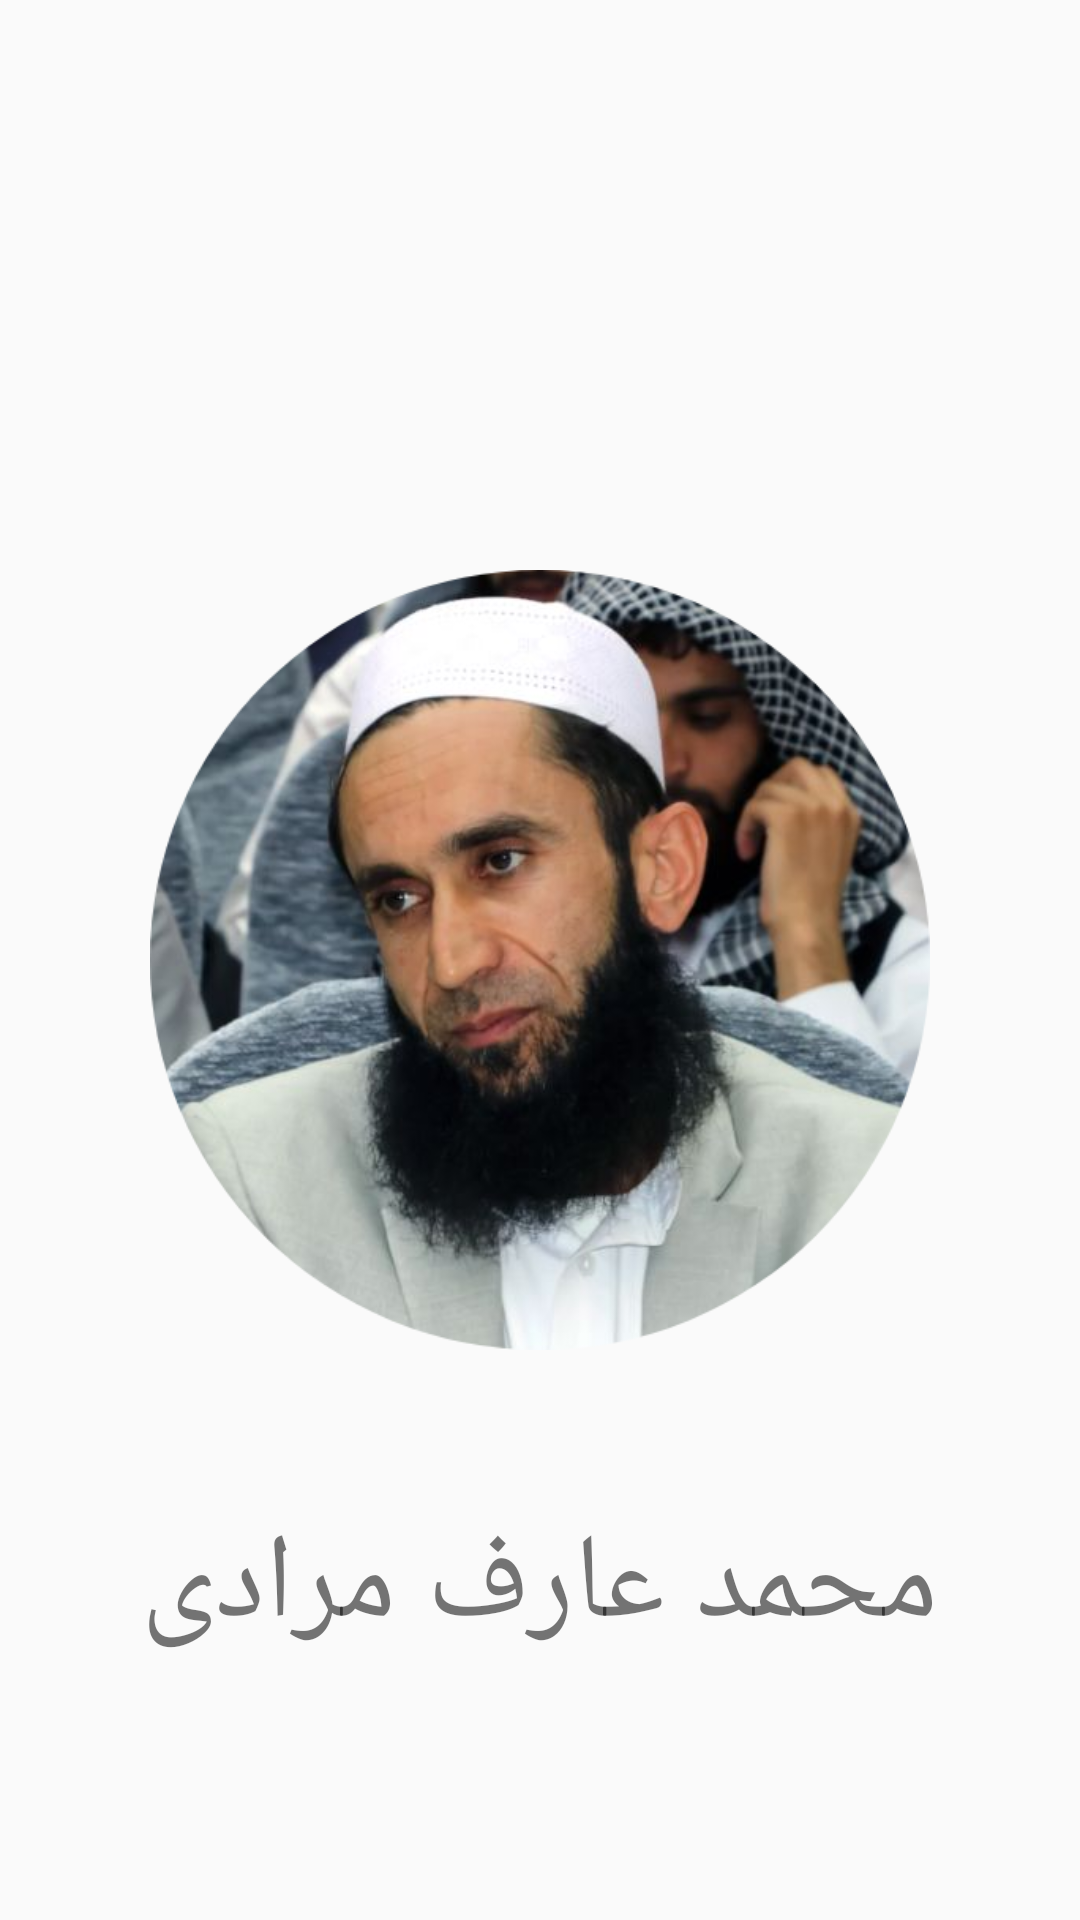

This screen was rendered from an Android layout file. Write that file and the resources it references.
<!-- AndroidManifest.xml: activity theme SplashScreenTheme -->
<!-- res/layout/activity_main.xml -->
<?xml version="1.0" encoding="utf-8"?>
<RelativeLayout xmlns:android="http://schemas.android.com/apk/res/android"
    xmlns:app="http://schemas.android.com/apk/res-auto"
    xmlns:tools="http://schemas.android.com/tools"
    android:layout_width="match_parent"
    android:layout_height="match_parent"
    tools:context=".MainActivity">

    <ImageView
        android:id="@+id/logo"
        android:layout_width="300dp"
        android:layout_height="300dp"
        android:src="@drawable/circle_cropped"
        android:layout_centerInParent="true"
        android:layout_margin="50dp"
        />

    <TextView
        android:id="@+id/splash_screen_text"
        android:layout_width="wrap_content"
        android:layout_height="wrap_content"
        android:layout_alignBottom="@+id/logo"
        android:layout_centerInParent="true"
        android:layout_marginBottom="-86dp"
        android:fontFamily="cursive"
        android:text="محمد عارف مرادی"
        android:textSize="40sp" />

</RelativeLayout>
<!-- resources referenced by this layout -->
<resources>
  <!-- drawable circle_cropped: png bitmap (drawable-v24, 302918 bytes) -->
  <style name="SplashScreenTheme" parent="Theme.AppCompat.Light.NoActionBar" />
</resources>
